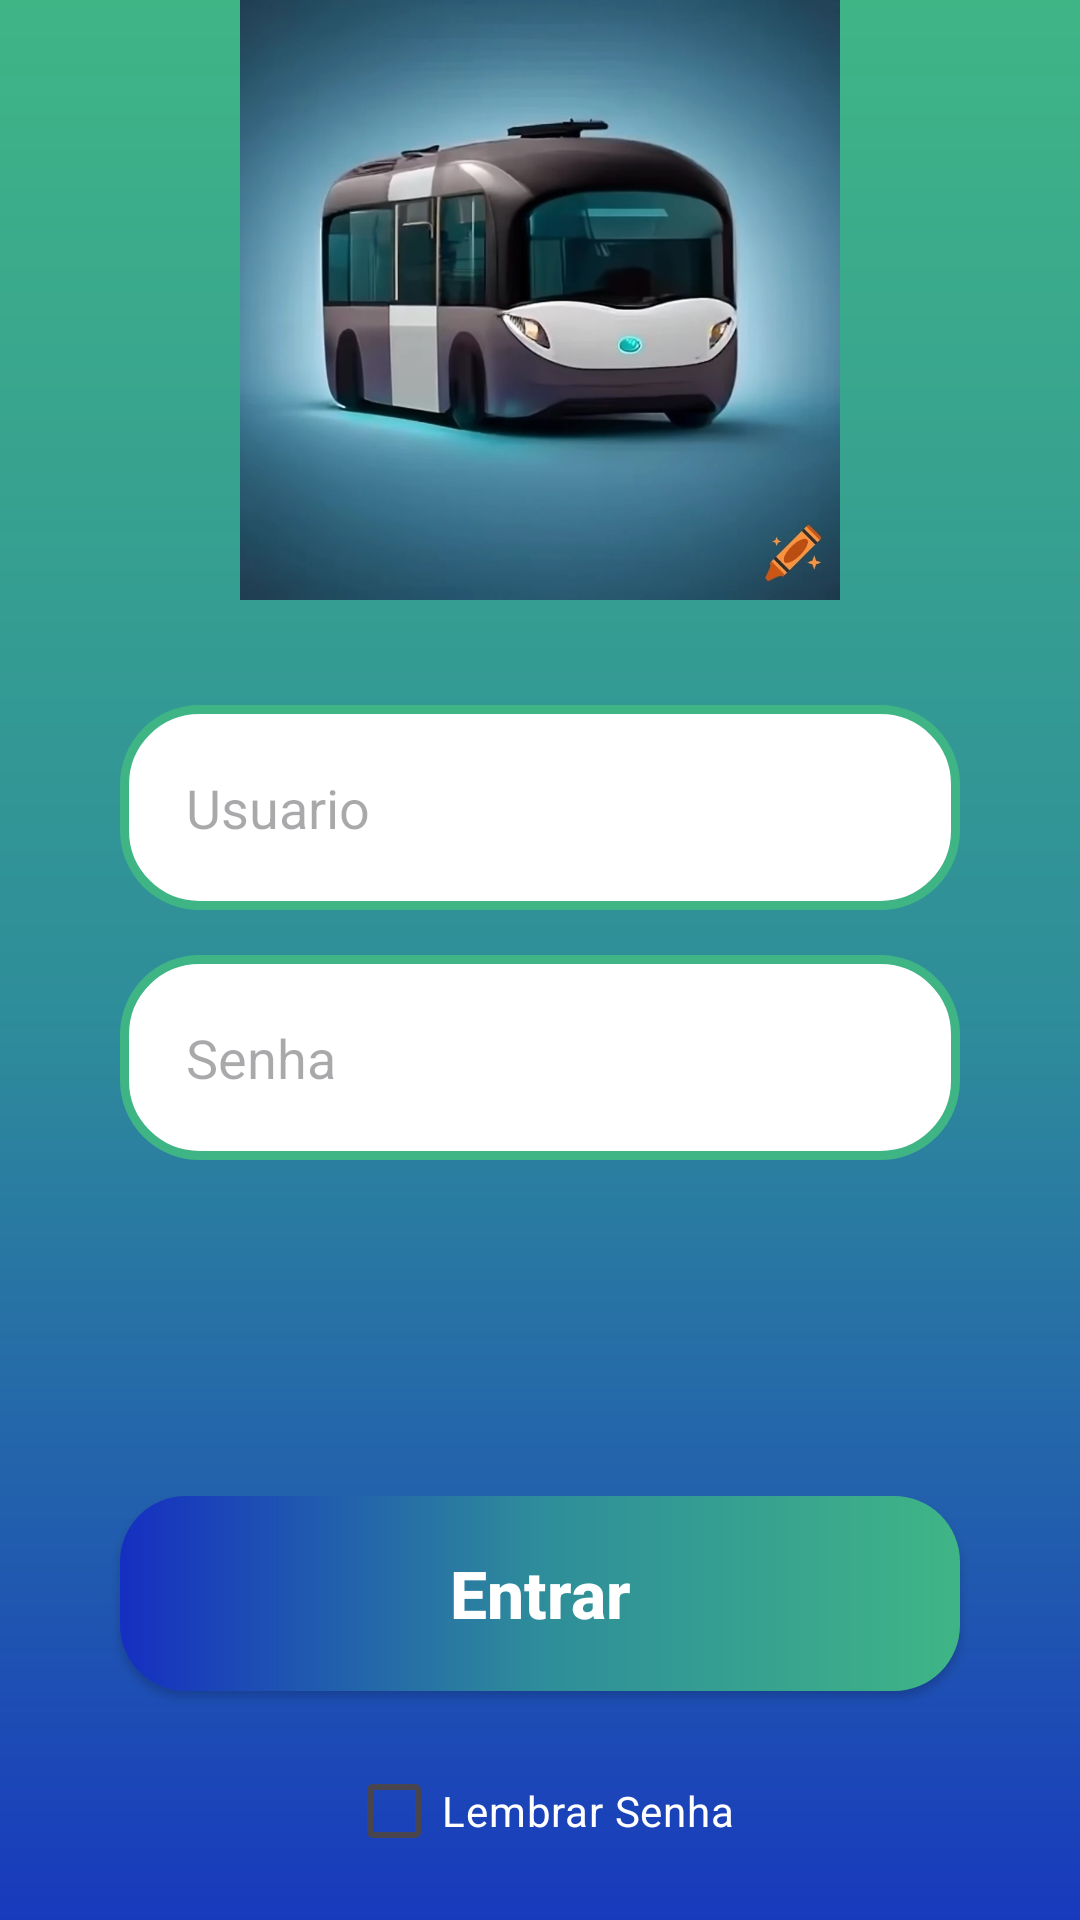

Layout XML and referenced resources for this Android screen:
<!-- AndroidManifest.xml: application theme Theme.ProjetoHackthon -->
<!-- res/layout/activity_login.xml -->
<?xml version="1.0" encoding="utf-8"?>
<androidx.core.widget.NestedScrollView xmlns:app="http://schemas.android.com/apk/res-auto"
    xmlns:tools="http://schemas.android.com/tools"
    android:layout_width="match_parent"
    android:layout_height="match_parent"
    android:fillViewport="true"
    xmlns:android="http://schemas.android.com/apk/res/android">




<androidx.constraintlayout.widget.ConstraintLayout
    android:layout_width="match_parent"
    android:layout_height="match_parent"
    android:background="@drawable/background"
    tools:context=".LoginActivity">
    
    
    <ImageView
        android:id="@+id/onibus"
        android:layout_width="200dp"
        android:layout_height="200dp"
        android:src="@drawable/onibus"
        app:layout_constraintStart_toStartOf="parent"
        app:layout_constraintEnd_toEndOf="parent"
        app:layout_constraintTop_toTopOf="parent"/>


    <View

        android:id="@+id/containerComponents"
        style="@style/ContainerComponents"
        app:layout_constraintStart_toStartOf="parent"
        app:layout_constraintEnd_toEndOf="parent"
        app:layout_constraintTop_toBottomOf="@id/onibus" />

    <EditText
    android:id="@+id/edit_email"
    style="@style/Edit_Text"
    android:hint="Usuario"
    android:drawableRight="@drawable/ic_email_24"
    app:layout_constraintEnd_toEndOf="@id/containerComponents"
    app:layout_constraintStart_toStartOf="@id/containerComponents"
    app:layout_constraintTop_toTopOf="@id/containerComponents" />

    <EditText
        android:id="@+id/edit_senha"
        style="@style/Edit_Text"
        android:hint="Senha"
        android:drawableRight="@drawable/ic_eye"
        android:inputType="textPassword"
        app:layout_constraintEnd_toEndOf="@id/containerComponents"
        app:layout_constraintStart_toStartOf="@id/containerComponents"
        app:layout_constraintTop_toBottomOf="@id/edit_email" />

    <androidx.appcompat.widget.AppCompatButton
        android:id="@+id/bt_entrar"
        style="@style/Button"
        android:layout_marginTop="112dp"
        android:text="@string/entrar"
        android:textAllCaps="false"
        android:textColor="@color/white"
        android:textSize="22sp"
        android:textStyle="bold"
        app:layout_constraintEnd_toEndOf="parent"
        app:layout_constraintHorizontal_bias="0.25"
        app:layout_constraintStart_toStartOf="parent"
        app:layout_constraintTop_toBottomOf="@id/edit_senha" />

    <CheckBox
        android:id="@+id/lembrarsenha"
        android:layout_width="wrap_content"
        android:layout_height="wrap_content"
        android:text="@string/lembra_senha"
        android:textColor="@android:color/white"
        app:layout_constraintTop_toBottomOf="@id/bt_entrar"
        app:layout_constraintStart_toStartOf="parent"
        app:layout_constraintEnd_toEndOf="parent"
        android:layout_marginTop="16dp" />






    <ProgressBar
        android:id="@+id/progressbar"
        android:layout_width="wrap_content"
        android:layout_height="wrap_content"
        android:layout_marginTop="20dp"
        android:visibility="invisible"
        app:layout_constraintStart_toStartOf="parent"
        app:layout_constraintEnd_toEndOf="parent"
        app:layout_constraintTop_toBottomOf="@id/bt_entrar" />



    <TextView
        android:id="@+id/text_tela_cadastro"
        android:layout_width="wrap_content"
        android:layout_height="wrap_content"
        android:text="@string/text_cadastro"
        app:layout_constraintTop_toBottomOf="@id/lembrarsenha"
        app:layout_constraintStart_toStartOf="parent"
        app:layout_constraintEnd_toEndOf="parent"
        android:textColor="@color/white"
        android:textSize="22sp"
        android:textStyle="bold"
        android:layout_marginTop="20dp"/>





</androidx.constraintlayout.widget.ConstraintLayout>


</androidx.core.widget.NestedScrollView>
<!-- resources referenced by this layout -->
<resources>
  <color name="white">#FFFFFFFF</color>
  <!-- drawable background (drawable) -->
  <?xml version="1.0" encoding="utf-8"?>
  <shape xmlns:android="http://schemas.android.com/apk/res/android">
  
      <gradient
          android:startColor="@color/blue"
          android:centerColor="@color/blue_claro"
          android:endColor="@color/green"
          android:angle="90"/>
  </shape>
  <!-- drawable onibus: jpeg bitmap (drawable, 80663 bytes) -->
  <string name="entrar">Entrar</string>
  <string name="lembra_senha">Lembrar Senha</string>
  <string name="text_cadastro">Crie sua conta clicando aqui!</string>
  <style name="Button">
          <item name="android:layout_width">match_parent</item>
          <item name="android:layout_height">65dp</item>
          <item name="android:layout_marginLeft">40dp</item>
          <item name="android:layout_marginRight">40dp</item>
          <item name="android:layout_marginTop">15dp</item>
          <item name="android:background">@drawable/button</item>
  
  
  
  
      </style>
  <style name="ContainerComponents">
          <item name="android:layout_width">match_parent</item>
          <item name="android:layout_height">250dp</item>
          <item name="android:colorBackground">@drawable/container_components</item>
          <item name="android:layout_margin">20dp</item>
  
      </style>
  <style name="Edit_Text">
          <item name="android:layout_width">match_parent</item>
          <item name="android:layout_height">wrap_content</item>
          <item name="android:background">@drawable/edit_text</item>
          <item name="android:padding">22dp</item>
          <item name="android:maxLength">50</item>
          <item name="android:layout_marginLeft">40dp</item>
          <item name="android:layout_marginRight">40dp</item>
          <item name="android:layout_marginTop">15dp</item>
  
      </style>
  <style name="Theme.ProjetoHackthon" parent="Base.Theme.ProjetoHackthon" />
  <color name="blue">#152FC1</color>
  <color name="blue_claro">#2E8D9A</color>
  <color name="green">#3FB586</color>
  <!-- drawable button (drawable) -->
  <?xml version="1.0" encoding="utf-8"?>
  <shape xmlns:android="http://schemas.android.com/apk/res/android">
  
  
      <corners android:radius="22dp"/>
         <gradient
          android:startColor="@color/blue"
          android:centerColor="@color/blue_claro"
          android:endColor="@color/green"
          android:angle="0"/>
  
  </shape>
  <!-- drawable edit_text (drawable) -->
  <?xml version="1.0" encoding="utf-8"?>
  <shape xmlns:android="http://schemas.android.com/apk/res/android">
  
  
      <solid android:color="@color/white"/>
      <corners android:radius="25dp"/>
      <stroke android:color="@color/green" android:width="3dp"/>
  
  
  
  </shape>
  <style name="Base.Theme.ProjetoHackthon" parent="Theme.Material3.DayNight.NoActionBar">
          
          
      </style>
</resources>
